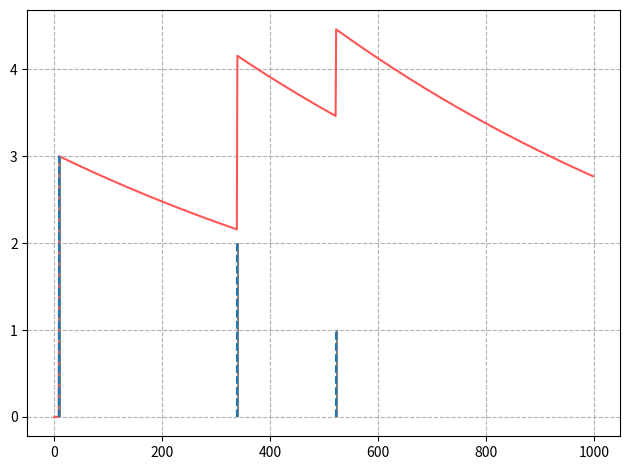

The script that saved this image:
import numpy as np

def peaksampl(y, z, t, yout=0, positive=True):
    """
    Get peak amplitudes given their sum.
    
    This assumes that the position of the signals is given by peaks positions
    even when they are summed.
    
    Parameters
    ----------
    y : array (..., M,)
        The single signal shape.
    z : array (..., N,)
        The peak height in the sum of the signals for each peak.
    t : int array (..., N,)
        The indices of the peaks in the sum.
    yout : scalar
        The value of the signal outside the provided values, default 0.
    positive : bool
        If False, the signal is negative, i.e. the peaks in z are minima
        corresponding to the minimum of y. Default True.
    
    Return
    ------
    a : array (..., N),
        The amplitudes such that z_i = sum_j a_j * y[t_i - t_j].
        Broadcasted along non-last axis.
    """
    y = np.asarray(y)
    z = np.asarray(z)
    t = np.asarray(t)
    
    y = np.pad(y, [(0, 0)] * (y.ndim - 1) + [(1, 1)], constant_values=yout)
    offset = (np.argmax if positive else np.argmin)(y, axis=-1)

    indices = t[..., :, None] - t[..., None, :] + offset[..., None, None]
    indices = np.minimum(indices, y.shape[-1] - 1)
    indices = np.maximum(indices, 0)
    
    N = t.shape[-1]
    indices = indices.reshape(indices.shape[:-2] + (N * N,))
    n = max(y.ndim, indices.ndim)
    y       = np.expand_dims(y      , tuple(range(n -       y.ndim)))
    indices = np.expand_dims(indices, tuple(range(n - indices.ndim)))
    y = np.take_along_axis(y, indices, -1)
    y = y.reshape(y.shape[:-1] + (N, N))
    
    z = z[..., None]
    n = max(y.ndim, z.ndim)
    y = np.expand_dims(y, tuple(range(n - y.ndim)))
    z = np.expand_dims(z, tuple(range(n - z.ndim)))

    a = np.linalg.solve(y, z)
    return np.squeeze(a, -1)

if __name__ == '__main__':
    from matplotlib import pyplot as plt
    from scipy import signal
    
    y = np.exp(-np.linspace(0, 10, 1000) / 10)
    i = np.arange(1, 1000)
    t0 = np.array([10, 340, 523])
    a0 = np.array([3, 2, 1])
    indices = i - t0[:, None]
    z = np.take(y, indices, mode='clip') * a0[:, None]
    z = np.where((indices < 0) | (indices >= len(y)), 0, z)
    z = np.sum(z, axis=0)
    t, = signal.argrelmax(z)
    assert len(t) == len(t0)
    a = peaksampl(y, z[t], t)
    
    fig, ax = plt.subplots(num='peaksampl', clear=True)
    
    ax.plot(z, color='#f55')
    ax.vlines(t0, 0, a0, color='gray', zorder=3)
    ax.vlines(t, 0, a, linestyle='--', zorder=3)
    
    ax.grid('major', linestyle='--')
    
    fig.tight_layout()
    fig.show()
